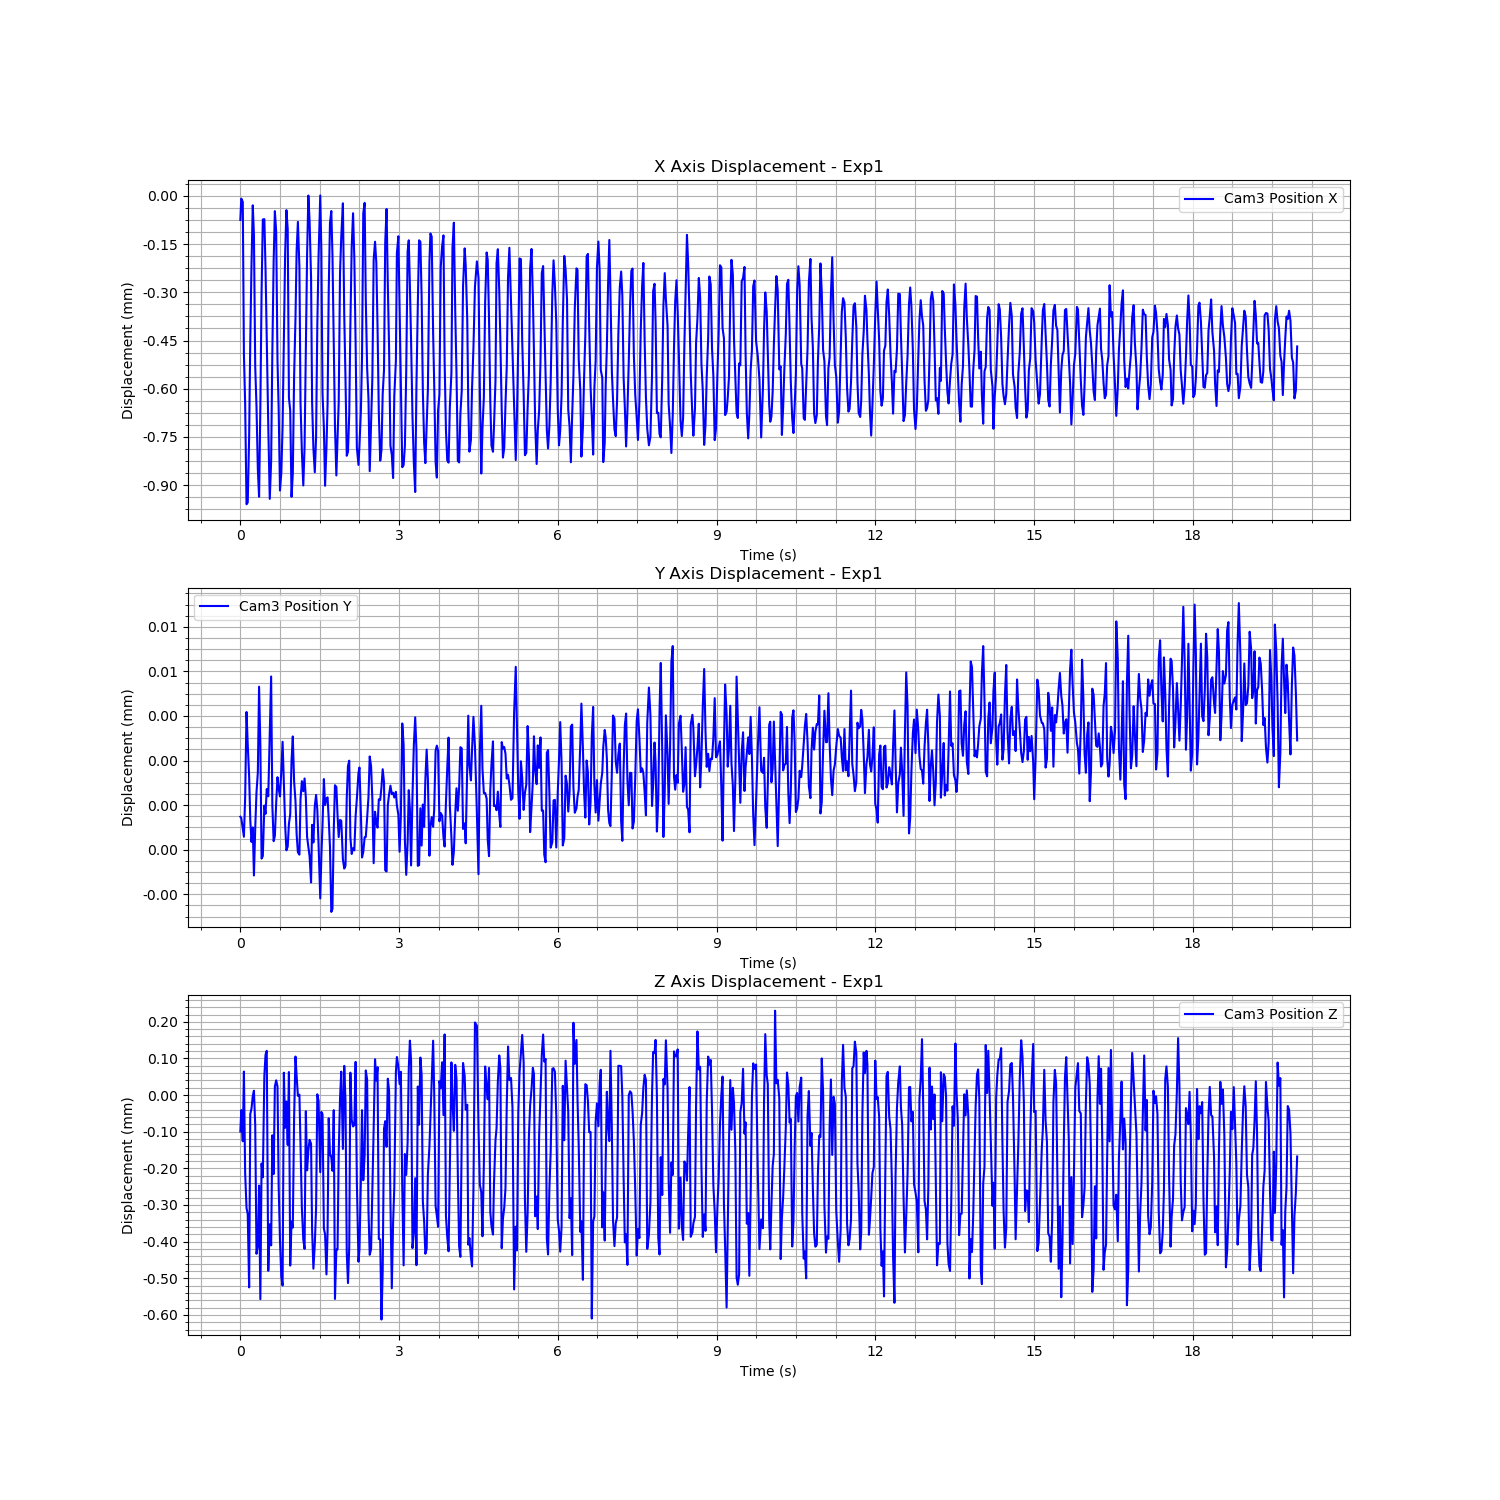

Values plotted in this chart, from the file beside it:
Time (s), Cam3 Fiducial ID, Cam3 Position X, Cam3 Position Y, Cam3 Position Z, Cam3 Rotation X, Cam3 Rotation Y, Cam3 Rotation Z, Cam3 Rotation W
1723898588, 0, -7.494432790108437e-05, 1.109874973955295e-06, -9.967259502966152e-05, 0.004706, -0.002147, -6.723701368454692e-05, 1
1723898588, 0, -8.758209200905952e-06, 1.0671060610288823e-06, -4.09444062745671e-05, 0.001907, -0.003653, -6.145501384781065e-05, 1
1723898588, 0, -1.8672338450416293e-05, 7.065526225200742e-07, -0.0001261, -0.0004131, -0.00283, -7.68687357243855e-05, 1
1723898588, 0, -0.0004913, 4.3705351171466313e-07, 6.413681512941144e-05, -0.002889, 0.0003591, -0.0004173, 1
1723898588, 0, -0.0006466, 1.746016303154881e-06, -0.0002125, -0.003539, -3.443193996431727e-05, -0.0007529, 1
1723898588, 0, -0.0009592, 4.635662247987511e-06, -0.0003085, 0.0006605, -0.003151, -0.001213, 1
1723898589, 0, -0.0009536, 3.541815616426236e-06, -0.0003246, 0.002903, -0.003165, -0.001106, 1
1723898589, 0, -0.0007487, 2.478167452427098e-06, -0.000525, 0.003982, -0.001317, -0.0009962, 1
1723898589, 0, -0.0004491, 1.0090756177785395e-06, -5.202094160203778e-05, 0.006835, 0.0003785, -0.0004449, 1
1723898589, 0, -0.0002154, 2.6332316069486293e-07, -3.67783303797382e-05, 0.005667, -0.001347, -8.910880172078191e-05, 1
1723898589, 0, -2.956341381394326e-05, 7.509601874520771e-07, -2.874346012209711e-06, 0.0009883, -0.003692, -1.0587293334933141e-05, 1
1723898589, 0, -0.0001217, -8.663708217829092e-07, 1.1898681952983518e-05, -0.00135, -0.002349, -2.1305859159059716e-05, 1
1723898589, 0, -0.0005321, 7.273374694884581e-07, -8.205397064076817e-05, -0.003285, 0.0005909, -0.0005993, 1
1723898589, 0, -0.0006545, 1.9264439355780264e-06, -0.0004332, -0.003482, -0.0004907, -0.0008981, 1
1723898589, 0, -0.0008499, 2.6009226829329296e-06, -0.0004117, -0.0007808, -0.002197, -0.00111, 1
1723898589, 0, -0.000936, 5.486404158467892e-06, -0.0002471, 0.002558, -0.002753, -0.001147, 1
1723898589, 0, -0.0006588, 3.527256283792144e-06, -0.000557, 0.005074, -0.000325, -0.0009964, 1
1723898589, 0, -0.0003001, -2.9811328137825257e-07, -0.0001867, 0.006801, -0.0003377, -0.0002572, 1
1723898589, 0, -7.36004194508312e-05, -2.1352121870327356e-07, -0.0002244, 0.004718, -0.001874, -7.932661657411062e-05, 1
1723898589, 0, -7.25245801130998e-05, 1.486873307142361e-06, 5.2227256617459256e-05, -0.001033, -0.003373, -3.685490252890075e-05, 1
1723898589, 0, -0.0002286, 1.209033120575262e-06, 0.0001101, -0.001712, -0.001791, -0.0001051, 1
1723898589, 0, -0.0004516, 2.042323013018176e-06, 0.0001208, -0.00349, 9.269582174749461e-05, -0.0004719, 1
1723898589, 0, -0.0007139, 1.7985776815276461e-06, -0.0004797, -0.003012, -0.001183, -0.00102, 1
1723898589, 0, -0.0009425, 3.867497621253673e-06, -0.0003527, 0.002064, -0.003227, -0.001189, 1
1723898589, 0, -0.0008265, 5.829955396636412e-06, -0.0004103, 0.004449, -0.002115, -0.001123, 1
1723898589, 0, -0.0004887, 1.4994959504187472e-06, -0.0001098, 0.006341, 0.0003167, -0.0005123, 1
1723898589, 0, -0.0002036, 2.884207085235057e-07, -0.0002156, 0.006287, -0.0005728, -0.000222, 1
1723898589, 0, -4.768222642671129e-05, 4.6439438755011653e-07, 2.3191203075407854e-05, 0.0009578, -0.003826, -4.031446179953502e-05, 1
1723898589, 0, -0.0001116, 1.5704115694436839e-06, 4.030754683536037e-05, 0.0002841, -0.002669, -9.862027627138306e-05, 1
1723898589, 0, -0.0005128, 2.4402758706623803e-06, 2.362049095079587e-05, -0.003035, -0.0002529, -0.0005735, 1
1723898589, 0, -0.0006646, 2.0530906130502185e-06, -0.0002506, -0.002114, -4.928299526211386e-05, -0.0008377, 1
1723898589, 0, -0.0009165, 1.7936815424869125e-06, -0.0003965, 0.001173, -0.003179, -0.001069, 1
1723898589, 0, -0.0008607, 2.6554820892407386e-06, -0.0004962, 0.003094, -0.003075, -0.001115, 1
1723898589, 0, -0.0007153, 3.6322146993939565e-06, -0.0005197, 0.004954, -0.001353, -0.001018, 1
1723898589, 0, -0.0004524, 2.2269437255955102e-06, 6.105077685866596e-05, 0.005536, 0.0002341, -0.0003957, 1
1723898589, 0, -0.0001779, 8.325316156978039e-07, -8.921414604977697e-05, 0.005546, -0.001642, -0.0001456, 1
1723898589, 0, -4.463688773573159e-05, -1.9560609311204157e-08, -1.744159718631684e-05, -0.0003783, -0.003435, -4.7348605266863676e-05, 1
1723898589, 0, -0.0001032, 1.0949718171587457e-07, -0.0001361, 0.000287, -0.001783, -0.0001264, 1
1723898589, 0, -0.0006281, 8.74896301778049e-07, 6.29167711265117e-05, -0.001904, 0.0001015, -0.0006277, 1
1723898589, 0, -0.000667, 1.192653451982152e-06, -0.0004654, -0.001767, -0.0004334, -0.0009319, 1
1723898589, 0, -0.0009361, 2.9983019220273724e-06, -0.000345, 0.001597, -0.003139, -0.001189, 1
1723898589, 0, -0.0008646, 3.8123093489174522e-06, -0.0003616, 0.00311, -0.002419, -0.001043, 1
1723898589, 0, -0.0005631, 2.3007718498648184e-06, -6.196990071066349e-05, 0.005383, 0.0002985, -0.000627, 1
1723898589, 0, -0.0003798, 1.6378185047503342e-06, 0.0001052, 0.006133, -0.0001225, -0.0002733, 1
1723898589, 0, -0.0001694, 5.153172146741651e-07, 5.1668701389111904e-05, 0.004909, -0.002336, -5.500300859675471e-05, 1
1723898589, 0, -8.103888290797455e-05, -8.603581840413119e-08, -1.905232321906064e-06, 0.001461, -0.002818, -7.136423536656675e-05, 1
1723898589, 0, -0.0002229, -1.653275832468945e-07, 1.1445846292697834e-06, -0.001167, -0.001341, -0.0001549, 1
1723898590, 0, -0.0006442, 1.70798974791061e-06, -0.0001419, -0.002631, 2.4615908089839456e-07, -0.0007632, 1
1723898590, 0, -0.0007966, 2.3069555243731973e-06, -0.0003091, -0.001644, -0.00142, -0.0009835, 1
1723898590, 0, -0.0009008, 1.9692104493388575e-06, -0.0003943, 0.002477, -0.003474, -0.001104, 1
1723898590, 0, -0.0007799, 2.397217072479888e-06, -0.0004197, 0.003021, -0.001939, -0.0009709, 1
1723898590, 0, -0.0004758, 1.752178350726981e-06, -4.415134281139522e-05, 0.005891, 0.0003501, -0.0005329, 1
1723898590, 0, -0.0001833, 4.3335927758940786e-07, -0.0002054, 0.005701, -0.0006171, -0.0002131, 1
1723898590, 0, 8.476288123687881e-07, 1.0296042184044681e-07, -0.0001507, 0.001079, -0.003441, -4.6026670721234984e-05, 1
1723898590, 0, -8.044396166800871e-05, -2.2661005945112834e-07, -0.0001222, -0.001382, -0.002777, -6.102480586645888e-05, 1
1723898590, 0, -0.0002547, -1.10134226973424e-06, -0.0001325, -0.0009135, -0.0006926, -0.0001994, 1
1723898590, 0, -0.0006429, 8.381674527563877e-07, -0.0003683, -0.002371, -0.0003271, -0.0008877, 1
1723898590, 0, -0.0007847, 2.441943282576462e-07, -0.0004739, -0.002258, -0.002287, -0.001048, 1
1723898590, 0, -0.0008597, 1.473867388434941e-06, -0.0004072, 0.002136, -0.002843, -0.001044, 1
1723898590, 0, -0.0007507, 1.8435796952054465e-06, -0.0003089, 0.004593, -0.001042, -0.000861, 1
... 753 more rows
